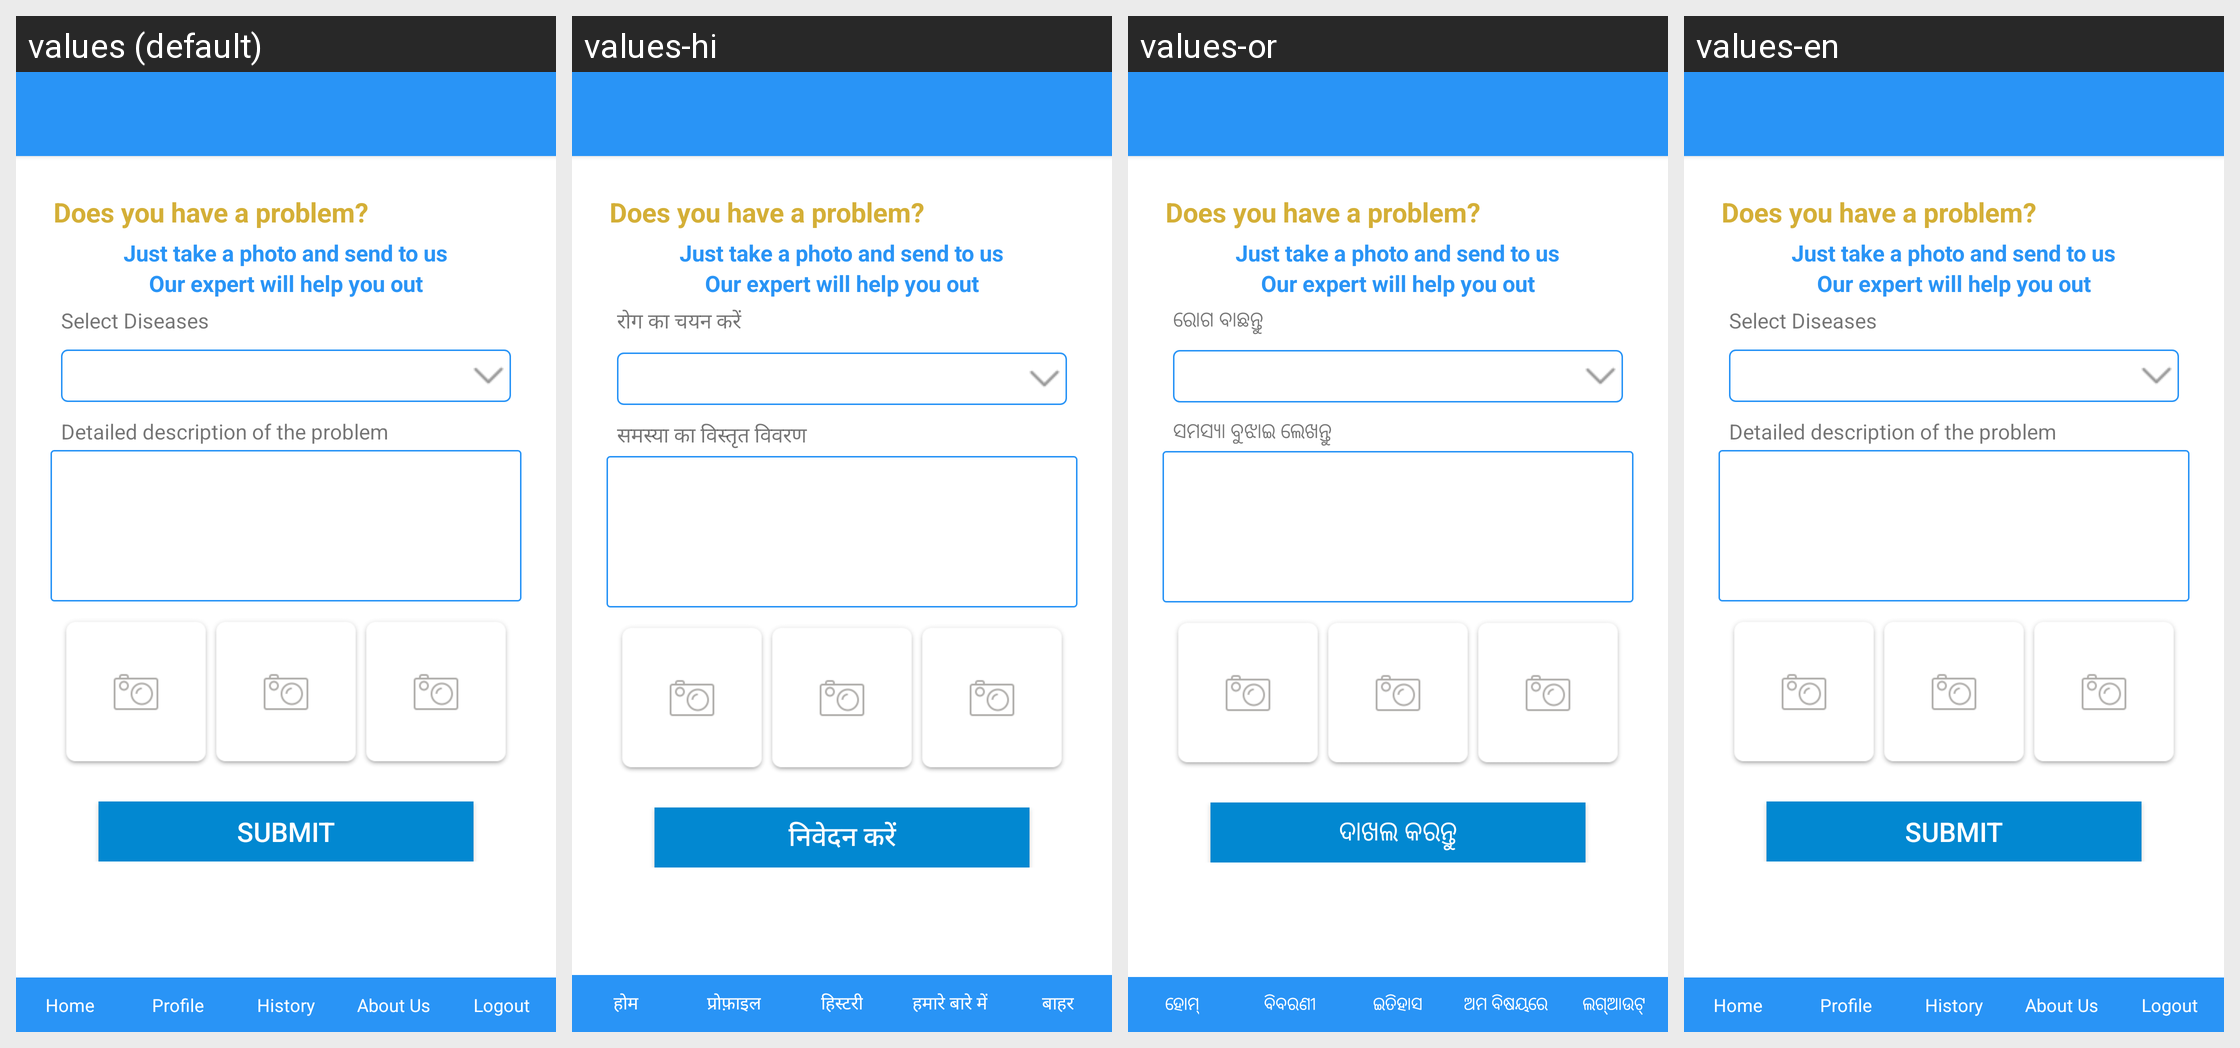

This grid shows one Android layout under several languages. Give, for every string resource on the screen, its name, the default text and each shown locale's text.
Android screen res/layout/activity_raise_issue.xml rendered under 4 locales, left to right: values (default), values-hi, values-or, values-en. Device: Nexus 5 (rendered at 1080×1920; each locale shown at half size, 540×960, under a caption strip naming it); theme AppTheme.
Strings drawn on this screen, with the default value and each locale's value (text and hints the layout hard-codes, and strings that could not be matched under every locale, appear in the picture but are not listed):

str_select_issue
  values: Select Diseases
  values-hi: रोग का चयन करें
  values-or: ରୋଗ ବାଛନ୍ତୁ
  values-en: Select Diseases

str_add_comment
  values: Detailed description of the problem
  values-hi: समस्या का विस्तृत विवरण
  values-or: ସମସ୍ୟା ବୁଝାଇ ଲେଖନ୍ତୁ
  values-en: Detailed description of the problem

submit
  values: Submit
  values-hi: निवेदन करें
  values-or: ଦାଖଲ କରନ୍ତୁ
  values-en: Submit

home
  values: Home
  values-hi: होम
  values-or: ହୋମ୍
  values-en: Home

profile
  values: Profile
  values-hi: प्रोफ़ाइल
  values-or: ବିବରଣୀ
  values-en: Profile

history
  values: History
  values-hi: हिस्टरी
  values-or: ଇତିହାସ
  values-en: History

abtus
  values: About Us
  values-hi: हमारे बारे में
  values-or: ଅମ ବିଷୟରେ
  values-en: About Us

logout
  values: Logout
  values-hi: बाहर
  values-or: ଲଗ୍ଆଉଟ୍
  values-en: Logout
